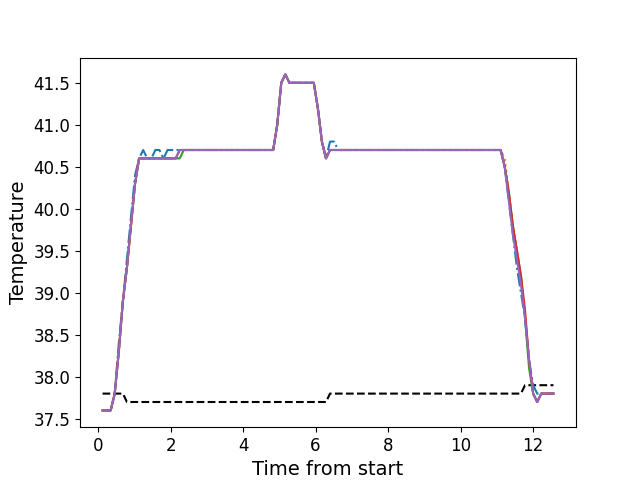

The table this chart was drawn from, first rows:
, times, neutral, z1, z2, z3, z4, z5
0, 0.1226, 37.8, 37.6, 37.6, 37.6, 37.6, 37.6
1, 0.2352, 37.8, 37.6, 37.6, 37.6, 37.6, 37.6
2, 0.3468, 37.8, 37.6, 37.6, 37.6, 37.6, 37.6
3, 0.4585, 37.8, 37.8, 37.8, 37.8, 37.8, 37.8
4, 0.5711, 37.8, 38.4, 38.3, 38.3, 38.3, 38.3
5, 0.6837, 37.8, 38.9, 38.9, 38.9, 38.9, 38.9
6, 0.7953, 37.7, 39.4, 39.3, 39.3, 39.3, 39.3
7, 0.907, 37.7, 39.9, 39.8, 39.8, 39.8, 39.8
8, 1.02, 37.7, 40.4, 40.3, 40.3, 40.3, 40.3
9, 1.131, 37.7, 40.6, 40.6, 40.6, 40.6, 40.6
10, 1.244, 37.7, 40.7, 40.6, 40.6, 40.6, 40.6
11, 1.355, 37.7, 40.6, 40.6, 40.6, 40.6, 40.6
12, 1.468, 37.7, 40.6, 40.6, 40.6, 40.6, 40.6
13, 1.58, 37.7, 40.7, 40.6, 40.6, 40.6, 40.6
14, 1.691, 37.7, 40.7, 40.6, 40.6, 40.6, 40.6
15, 1.803, 37.7, 40.6, 40.6, 40.6, 40.6, 40.6
16, 1.916, 37.7, 40.7, 40.6, 40.6, 40.6, 40.6
17, 2.027, 37.7, 40.7, 40.6, 40.6, 40.6, 40.6
18, 2.14, 37.7, 40.7, 40.6, 40.6, 40.6, 40.6
19, 2.252, 37.7, 40.7, 40.7, 40.6, 40.7, 40.7
20, 2.364, 37.7, 40.7, 40.7, 40.7, 40.7, 40.7
21, 2.477, 37.7, 40.7, 40.7, 40.7, 40.7, 40.7
22, 2.588, 37.7, 40.7, 40.7, 40.7, 40.7, 40.7
23, 2.7, 37.7, 40.7, 40.7, 40.7, 40.7, 40.7
24, 2.812, 37.7, 40.7, 40.7, 40.7, 40.7, 40.7
25, 2.924, 37.7, 40.7, 40.7, 40.7, 40.7, 40.7
26, 3.037, 37.7, 40.7, 40.7, 40.7, 40.7, 40.7
27, 3.148, 37.7, 40.7, 40.7, 40.7, 40.7, 40.7
28, 3.261, 37.7, 40.7, 40.7, 40.7, 40.7, 40.7
29, 3.373, 37.7, 40.7, 40.7, 40.7, 40.7, 40.7
30, 3.485, 37.7, 40.7, 40.7, 40.7, 40.7, 40.7
31, 3.597, 37.7, 40.7, 40.7, 40.7, 40.7, 40.7
32, 3.709, 37.7, 40.7, 40.7, 40.7, 40.7, 40.7
33, 3.821, 37.7, 40.7, 40.7, 40.7, 40.7, 40.7
34, 3.933, 37.7, 40.7, 40.7, 40.7, 40.7, 40.7
35, 4.045, 37.7, 40.7, 40.7, 40.7, 40.7, 40.7
36, 4.157, 37.7, 40.7, 40.7, 40.7, 40.7, 40.7
37, 4.27, 37.7, 40.7, 40.7, 40.7, 40.7, 40.7
38, 4.382, 37.7, 40.7, 40.7, 40.7, 40.7, 40.7
39, 4.493, 37.7, 40.7, 40.7, 40.7, 40.7, 40.7
40, 4.606, 37.7, 40.7, 40.7, 40.7, 40.7, 40.7
41, 4.717, 37.7, 40.7, 40.7, 40.7, 40.7, 40.7
42, 4.83, 37.7, 40.7, 40.7, 40.7, 40.7, 40.7
43, 4.942, 37.7, 41.0, 41.0, 41.0, 41.0, 41.0
44, 5.053, 37.7, 41.5, 41.5, 41.5, 41.5, 41.5
45, 5.166, 37.7, 41.6, 41.6, 41.6, 41.6, 41.6
46, 5.278, 37.7, 41.5, 41.5, 41.5, 41.5, 41.5
47, 5.39, 37.7, 41.5, 41.5, 41.5, 41.5, 41.5
48, 5.502, 37.7, 41.5, 41.5, 41.5, 41.5, 41.5
49, 5.614, 37.7, 41.5, 41.5, 41.5, 41.5, 41.5
50, 5.726, 37.7, 41.5, 41.5, 41.5, 41.5, 41.5
51, 5.839, 37.7, 41.5, 41.5, 41.5, 41.5, 41.5
52, 5.95, 37.7, 41.5, 41.5, 41.5, 41.5, 41.5
53, 6.062, 37.7, 41.2, 41.2, 41.2, 41.2, 41.2
54, 6.175, 37.7, 40.8, 40.8, 40.8, 40.8, 40.8
55, 6.286, 37.7, 40.6, 40.6, 40.6, 40.6, 40.6
56, 6.398, 37.8, 40.8, 40.7, 40.7, 40.7, 40.7
57, 6.511, 37.8, 40.8, 40.7, 40.7, 40.7, 40.7
58, 6.623, 37.8, 40.7, 40.7, 40.7, 40.7, 40.7
59, 6.735, 37.8, 40.7, 40.7, 40.7, 40.7, 40.7
... 52 more rows
